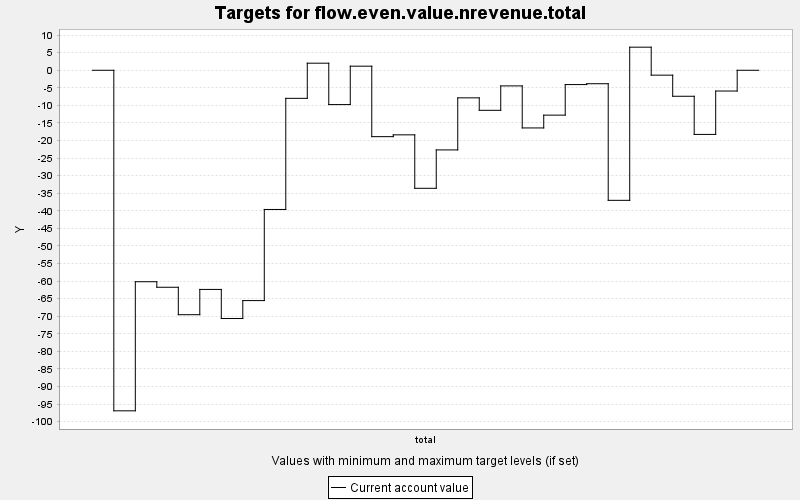

The table this chart was drawn from, first rows:
TARGET, PERIOD, YEAR, PERIODWIDTH, MINIMUM, MAXIMUM, MINWEIGHT, MAXWEIGHT, CURRENT, SUMMARY
flow.even.value.nrevenue.total, 0, 0, 10.0, 0.0, 10000, 1.0, 1.0, 0.0, 0.0
flow.even.value.nrevenue.total, 1, 10, 10.0, 0.0, 10000, 1.0, 1.0, -96.93, 0.0
flow.even.value.nrevenue.total, 2, 20, 10.0, 0.0, 10000, 1.0, 1.0, -60.18, 0.0
flow.even.value.nrevenue.total, 3, 30, 10.0, 0.0, 10000, 1.0, 1.0, -61.76, 0.0
flow.even.value.nrevenue.total, 4, 40, 10.0, 0.0, 10000, 1.0, 1.0, -69.57, 0.0
flow.even.value.nrevenue.total, 5, 50, 10.0, 0.0, 10000, 1.0, 1.0, -62.37, 0.0
flow.even.value.nrevenue.total, 6, 60, 10.0, 0.0, 10000, 1.0, 1.0, -70.66, 0.0
flow.even.value.nrevenue.total, 7, 70, 10.0, 0.0, 10000, 1.0, 1.0, -65.55, 0.0
flow.even.value.nrevenue.total, 8, 80, 10.0, 0.0, 10000, 1.0, 1.0, -39.62, 0.0
flow.even.value.nrevenue.total, 9, 90, 10.0, 0.0, 10000, 1.0, 1.0, -7.988, 0.0
flow.even.value.nrevenue.total, 10, 100, 10.0, 0.0, 10000, 1.0, 1.0, 2.014, 0.0
flow.even.value.nrevenue.total, 11, 110, 10.0, 0.0, 10000, 1.0, 1.0, -9.764, 0.0
flow.even.value.nrevenue.total, 12, 120, 10.0, 0.0, 10000, 1.0, 1.0, 1.164, 0.0
flow.even.value.nrevenue.total, 13, 130, 10.0, 0.0, 10000, 1.0, 1.0, -18.89, 0.0
flow.even.value.nrevenue.total, 14, 140, 10.0, 0.0, 10000, 1.0, 1.0, -18.38, 0.0
flow.even.value.nrevenue.total, 15, 150, 10.0, 0.0, 10000, 1.0, 1.0, -33.59, 0.0
flow.even.value.nrevenue.total, 16, 160, 10.0, 0.0, 10000, 1.0, 1.0, -22.67, 0.0
flow.even.value.nrevenue.total, 17, 170, 10.0, 0.0, 10000, 1.0, 1.0, -7.849, 0.0
flow.even.value.nrevenue.total, 18, 180, 10.0, 0.0, 10000, 1.0, 1.0, -11.4, 0.0
flow.even.value.nrevenue.total, 19, 190, 10.0, 0.0, 10000, 1.0, 1.0, -4.448, 0.0
flow.even.value.nrevenue.total, 20, 200, 10.0, 0.0, 10000, 1.0, 1.0, -16.41, 0.0
flow.even.value.nrevenue.total, 21, 210, 10.0, 0.0, 10000, 1.0, 1.0, -12.77, 0.0
flow.even.value.nrevenue.total, 22, 220, 10.0, 0.0, 10000, 1.0, 1.0, -4.069, 0.0
flow.even.value.nrevenue.total, 23, 230, 10.0, 0.0, 10000, 1.0, 1.0, -3.829, 0.0
flow.even.value.nrevenue.total, 24, 240, 10.0, 0.0, 10000, 1.0, 1.0, -37.02, 0.0
flow.even.value.nrevenue.total, 25, 250, 10.0, 0.0, 10000, 1.0, 1.0, 6.571, 0.0
flow.even.value.nrevenue.total, 26, 260, 10.0, 0.0, 10000, 1.0, 1.0, -1.388, 0.0
flow.even.value.nrevenue.total, 27, 270, 10.0, 0.0, 10000, 1.0, 1.0, -7.399, 0.0
flow.even.value.nrevenue.total, 28, 280, 10.0, 0.0, 10000, 1.0, 1.0, -18.26, 0.0
flow.even.value.nrevenue.total, 29, 290, 10.0, 0.0, 10000, 1.0, 1.0, -5.906, 0.0
flow.even.value.nrevenue.total, 30, 300, 10.0, 0.0, 10000, 1.0, 1.0, 0.0, 0.0
